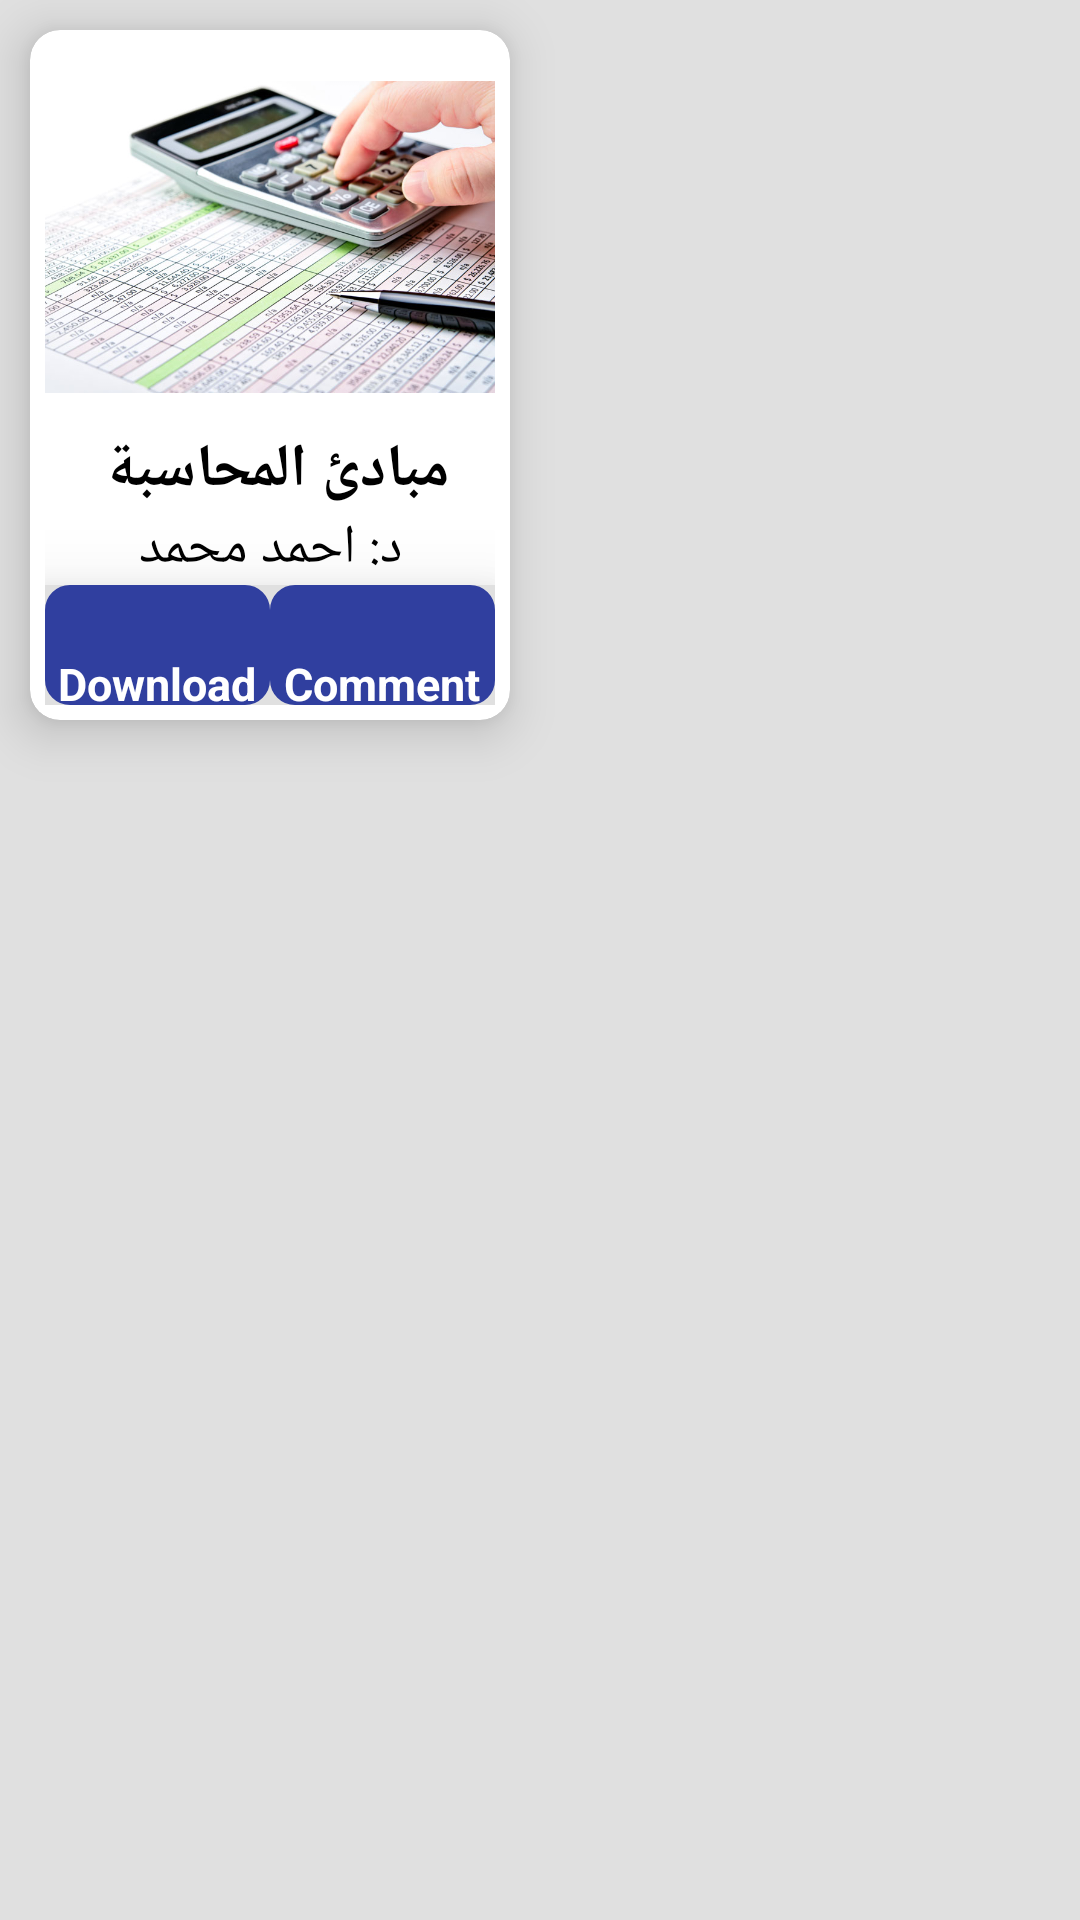

The Android layout XML behind this screen, and the referenced resources:
<!-- AndroidManifest.xml: application theme AppTheme -->
<!-- res/layout/recone.xml -->
<?xml version="1.0" encoding="utf-8"?>
<LinearLayout xmlns:android="http://schemas.android.com/apk/res/android"
    android:layout_width="wrap_content"
    xmlns:app="http://schemas.android.com/apk/res-auto"
    android:orientation="vertical"
    android:background="@color/grayfat7"
    android:layout_height="wrap_content">

    <android.support.v7.widget.CardView
        android:layout_width="160dp"
        android:layout_height="230dp"
        android:layout_margin="10dp"
        android:orientation="vertical"
        app:cardBackgroundColor="@color/white"
        app:cardCornerRadius="10dp"
        app:cardElevation="10dp"

        >

        <LinearLayout
            android:layout_width="match_parent"
            android:layout_height="match_parent"

            android:layout_gravity="center"
            android:layout_margin="5dp"
            android:gravity="center"
            android:orientation="vertical">

            <ImageView
                android:layout_width="match_parent"
                android:id="@+id/photo"
                android:layout_height="0dp"
                android:layout_weight="1.2"
                android:src="@drawable/mohasba" />

            <TextView
                android:id="@+id/matriealname"
                android:layout_width="match_parent"
                android:layout_height="wrap_content"
                android:gravity="center"
                android:text="مبادئ المحاسبة "
                android:textColor="@color/black"
                android:textSize="20sp"
                android:textStyle="bold" />

            <TextView
                android:id="@+id/matriealdoc"
                android:layout_height="wrap_content"
                android:gravity="center"
                android:layout_width="match_parent"
                android:text="د: احمد محمد"
                android:textColor="@color/black"
                android:textSize="18sp"
                android:textStyle="normal" />


            <LinearLayout
                android:id="@+id/downloadlayout"
                android:layout_width="match_parent"
                android:layout_height="40dp"
                android:background="@color/grayfat7"
                android:elevation="16dp"
                android:orientation="horizontal"
                android:weightSum="2">

                <LinearLayout
                    android:layout_width="0dp"
                    android:layout_height="match_parent"
                    android:layout_weight="1"
                    android:background="@drawable/button"
                    android:gravity="center"
                    android:orientation="vertical">

                    <ImageView
                        android:id="@+id/comment"
                        android:layout_width="20dp"
                        android:layout_height="20dp"
                        android:layout_above="@+id/textView"
                        android:layout_gravity="center"
                        android:layout_marginTop="15dp"
                        android:src="@drawable/downloaded" />

                    <TextView
                        android:id="@+id/textView"
                        android:layout_width="wrap_content"
                        android:layout_height="30dp"
                        android:layout_gravity="center"
                        android:text="Download"
                        android:textColor="@color/white"
                        android:textSize="15sp"
                        android:textStyle="bold" />
                </LinearLayout>

                <LinearLayout
                    android:id="@+id/commentlayout"
                    android:layout_width="0dp"
                    android:layout_height="match_parent"
                    android:layout_gravity="center"
                    android:layout_weight="1"
                    android:background="@drawable/button"
                    android:gravity="center"
                    android:orientation="vertical">

                    <ImageView
                        android:id="@+id/download"
                        android:layout_width="20dp"
                        android:layout_height="20dp"
                        android:layout_gravity="center"
                        android:layout_marginTop="15dp"
                        android:src="@drawable/commenticon" />

                    <TextView
                        android:layout_width="wrap_content"
                        android:layout_height="30dp"
                        android:layout_gravity="center"
                        android:text="Comment"
                        android:textColor="@color/white"
                        android:textSize="15sp"
                        android:textStyle="bold" />
                </LinearLayout>
            </LinearLayout>
        </LinearLayout>


    </android.support.v7.widget.CardView>
</LinearLayout>
<!-- resources referenced by this layout -->
<resources>
  <color name="black">#000</color>
  <color name="grayfat7">#E0E0E0</color>
  <color name="white">#fff</color>
  <!-- drawable button (drawable) -->
  <?xml version="1.0" encoding="utf-8"?>
  <shape xmlns:android="http://schemas.android.com/apk/res/android"
      android:shape="rectangle">
      <gradient android:startColor="@color/blues"
          android:endColor="@color/blues"
          android:angle="270" />
      <corners android:radius="8dp"
          />
      <stroke android:width="2px" android:color="@color/blues" />
  </shape>
  <!-- drawable mohasba: jpg bitmap (drawable, 109923 bytes) -->
  <style name="AppTheme" parent="Theme.AppCompat.Light.NoActionBar">
          
          <item name="colorPrimary">@color/colorPrimary</item>
          <item name="colorPrimaryDark">@color/colorPrimaryDark</item>
          <item name="colorAccent">@color/colorAccent</item>
      </style>
  <color name="blues">#303F9F</color>
  <color name="colorPrimary">#3F51B5</color>
  <color name="colorPrimaryDark">#303F9F</color>
  <color name="colorAccent">#000</color>
</resources>
